The GitHub repository binetouwahab/smart_waste_images contains a labelled image folder "split" with 6 categories: cardboard, glass, metal, paper, plastic, trash. Examples follow, each with its label.

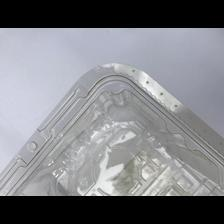
Label: plastic

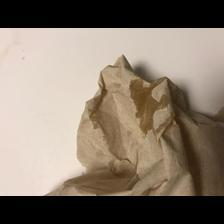
Label: trash

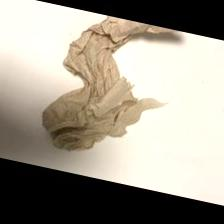
Label: trash

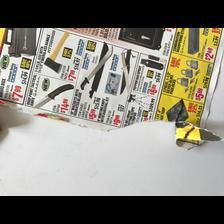
Label: paper

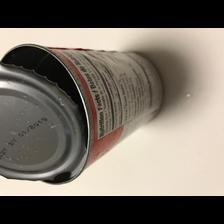
Label: metal

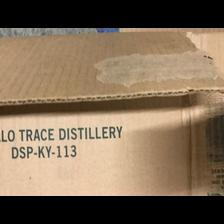
Label: cardboard
